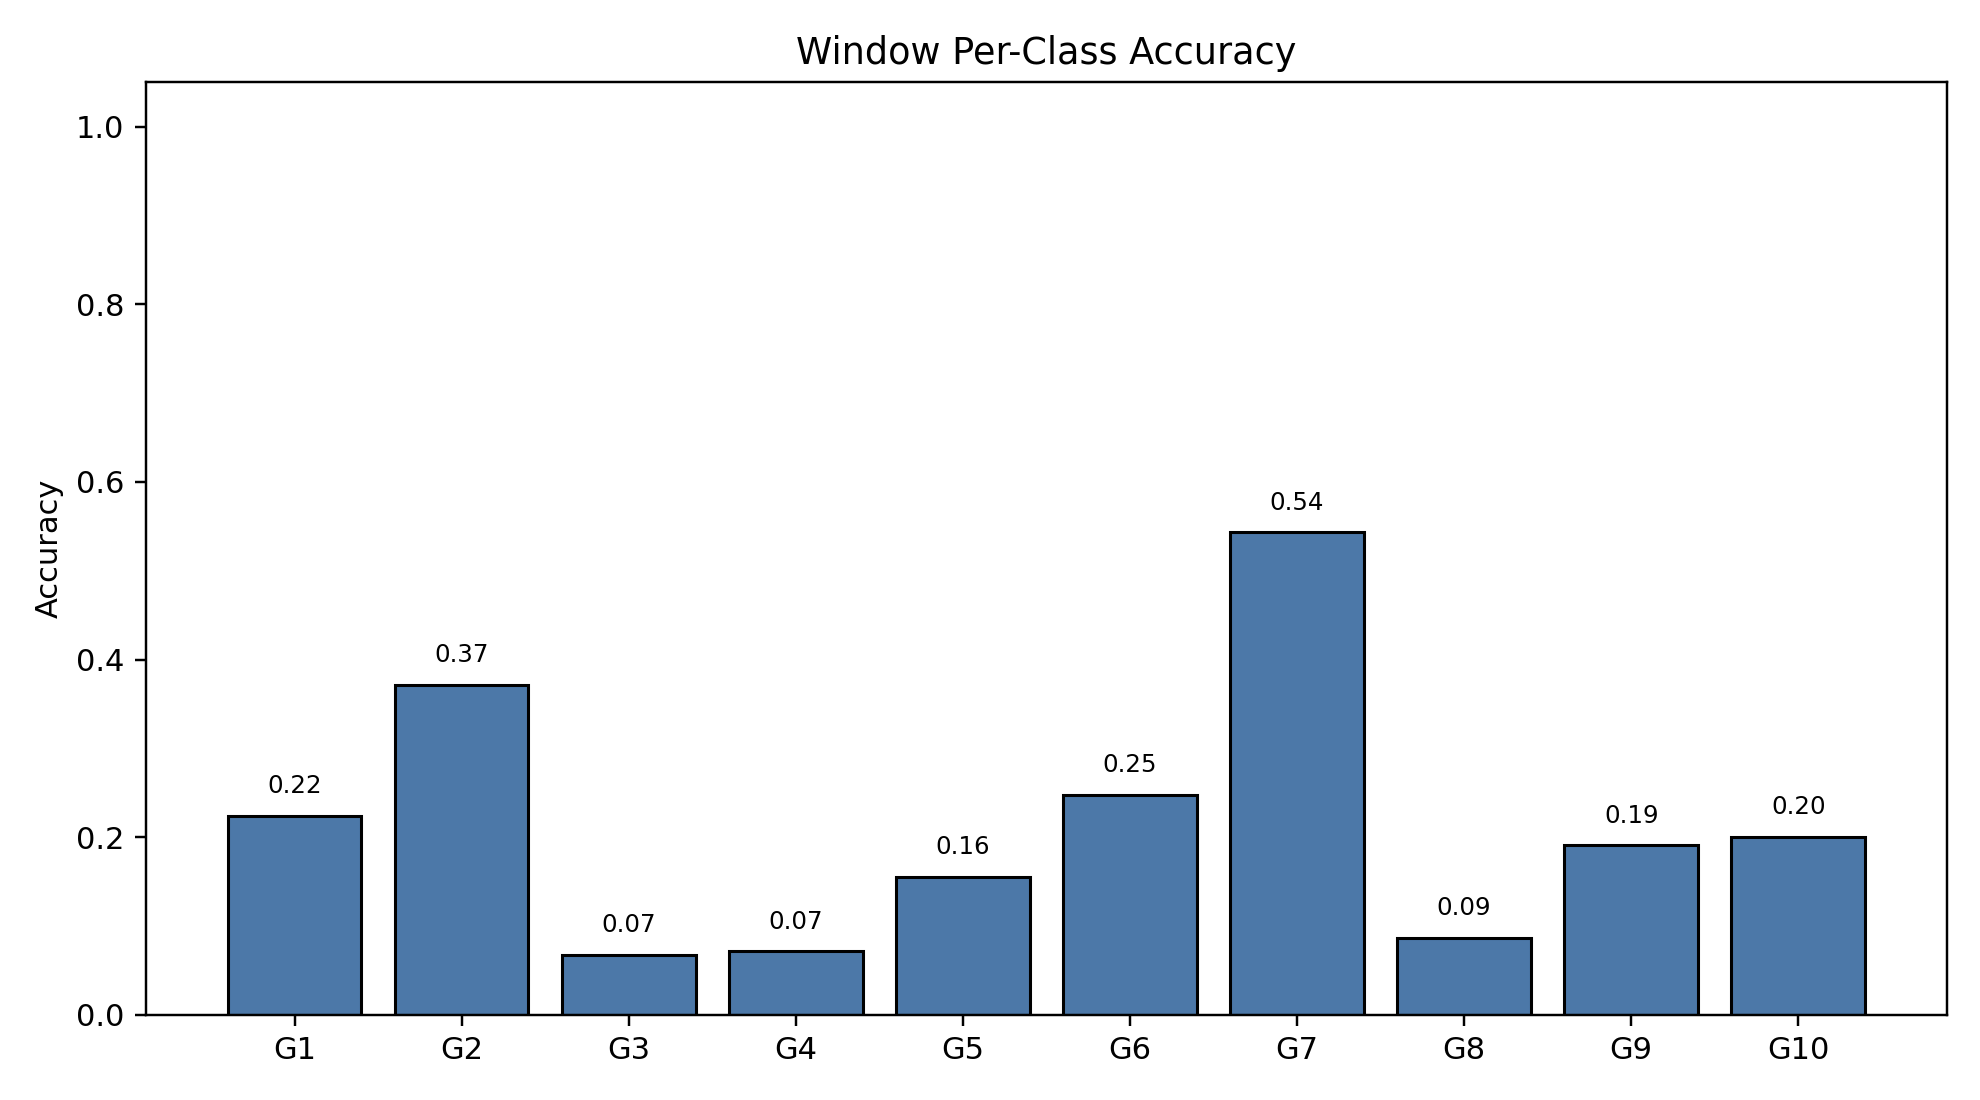

The table this chart was drawn from, first rows:
class_index, gesture_id, support, correct, accuracy
0, 1, 790, 177, 0.2241
1, 2, 692, 257, 0.3714
2, 3, 766, 52, 0.06789
3, 4, 743, 53, 0.07133
4, 5, 735, 114, 0.1551
5, 6, 763, 189, 0.2477
6, 7, 755, 410, 0.543
7, 8, 707, 61, 0.08628
8, 9, 687, 131, 0.1907
9, 10, 683, 137, 0.2006
